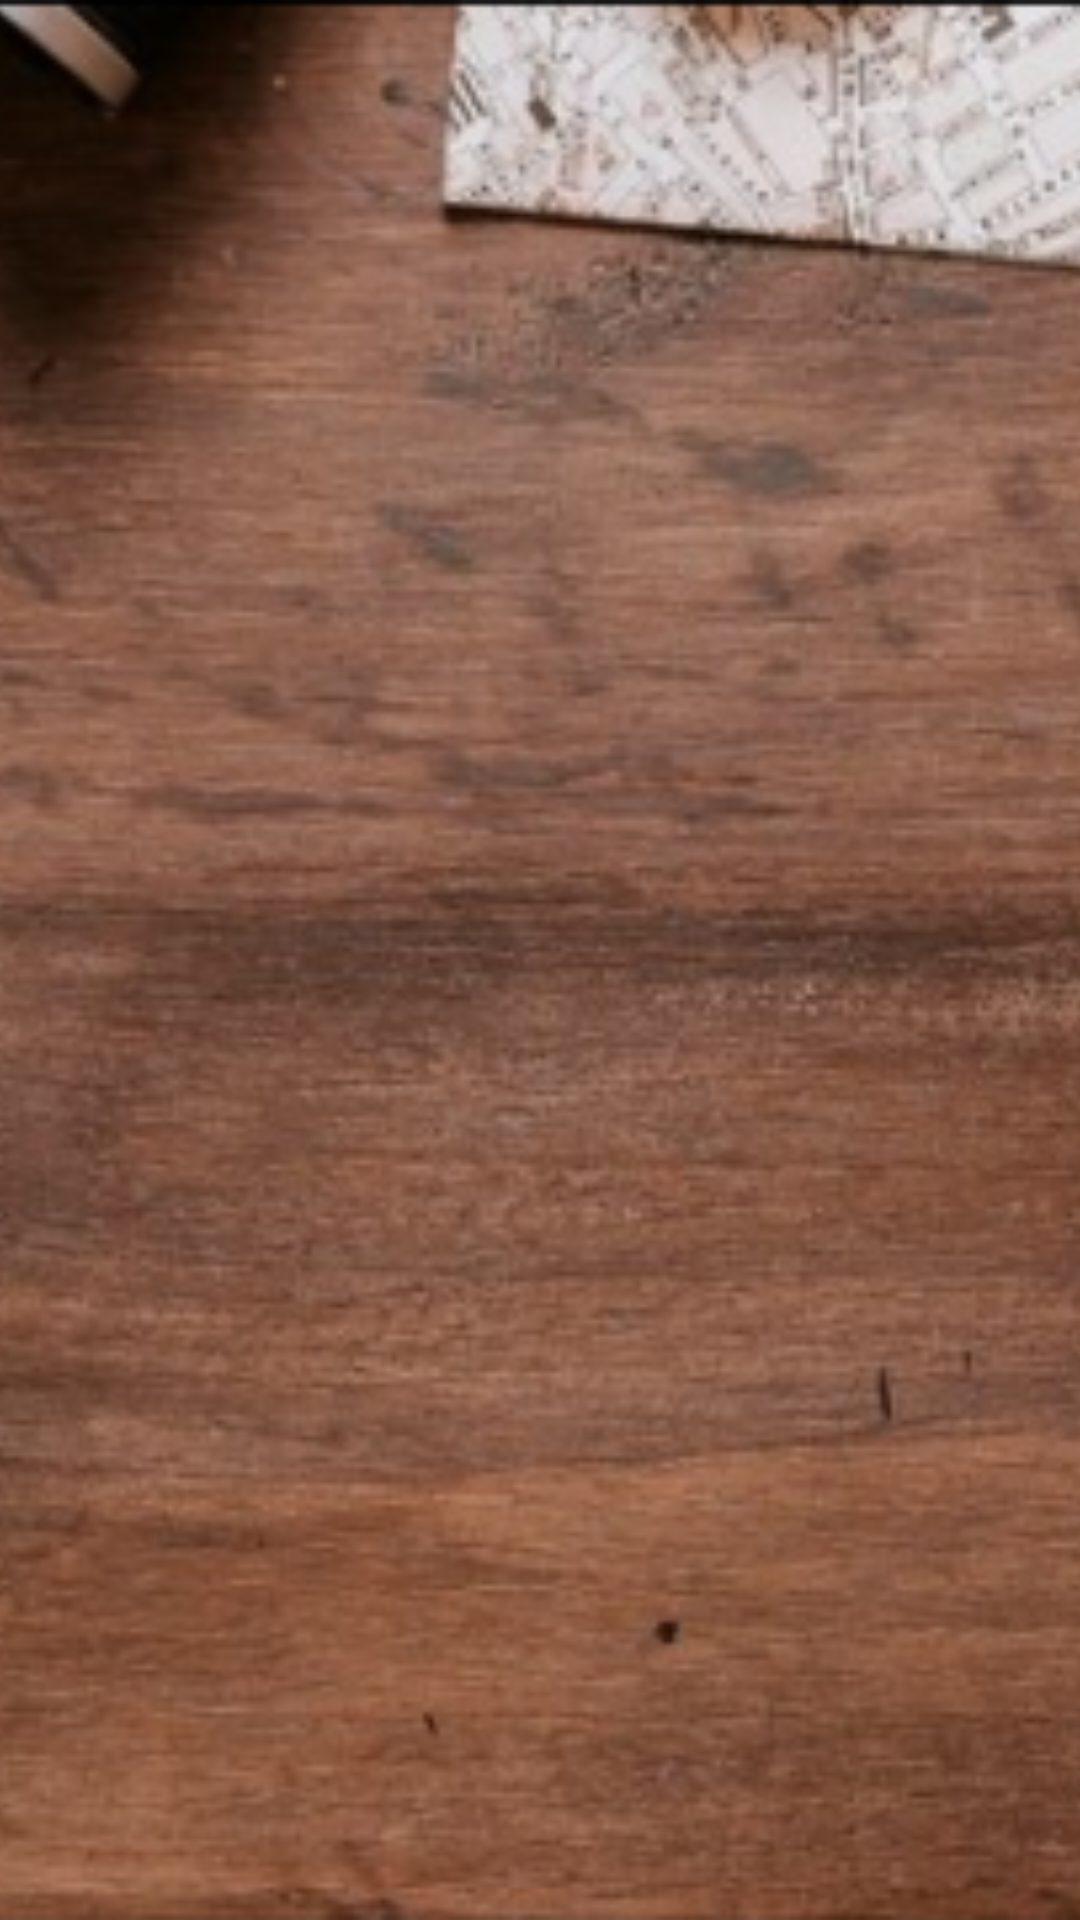

Layout XML and referenced resources for this Android screen:
<!-- AndroidManifest.xml: application theme Theme.PavesandoApp -->
<!-- res/layout/activity_museum_tour.xml -->
<?xml version="1.0" encoding="utf-8"?>
<androidx.constraintlayout.widget.ConstraintLayout xmlns:android="http://schemas.android.com/apk/res/android"
    xmlns:app="http://schemas.android.com/apk/res-auto"
    xmlns:tools="http://schemas.android.com/tools"
    android:layout_width="match_parent"
    android:layout_height="match_parent"
    android:background="@color/black"
    android:orientation="horizontal"
    tools:context=".ui.home.tour.book.MuseumTourActivity">

    <ImageView
        android:id="@+id/deskImageView"
        android:layout_width="match_parent"
        android:layout_height="match_parent"
        android:contentDescription="@string/desk_wallpaper"
        android:scaleType="centerCrop"
        android:src="@drawable/desk_wallpaper"
        app:layout_constraintBottom_toBottomOf="parent"
        app:layout_constraintEnd_toEndOf="parent"
        app:layout_constraintStart_toStartOf="parent"
        app:layout_constraintTop_toTopOf="parent"/>

    <androidx.fragment.app.FragmentContainerView
        android:id="@+id/fragmentContainerView"
        android:layout_width="600dp"
        android:layout_height="400dp"
        app:layout_constraintBottom_toBottomOf="parent"
        app:layout_constraintEnd_toEndOf="parent"
        app:layout_constraintStart_toStartOf="parent"
        app:layout_constraintTop_toTopOf="parent"
        />

</androidx.constraintlayout.widget.ConstraintLayout>
<!-- resources referenced by this layout -->
<resources>
  <color name="black">#FF000000</color>
  <!-- drawable desk_wallpaper: png bitmap (drawable, 507726 bytes) -->
  <string name="desk_wallpaper">desk Wallpaper</string>
  <style name="Theme.PavesandoApp" parent="Base.Theme.PavesandoApp" />
  <style name="Base.Theme.PavesandoApp" parent="Theme.Material3.DayNight.NoActionBar">
          
          
      </style>
</resources>
